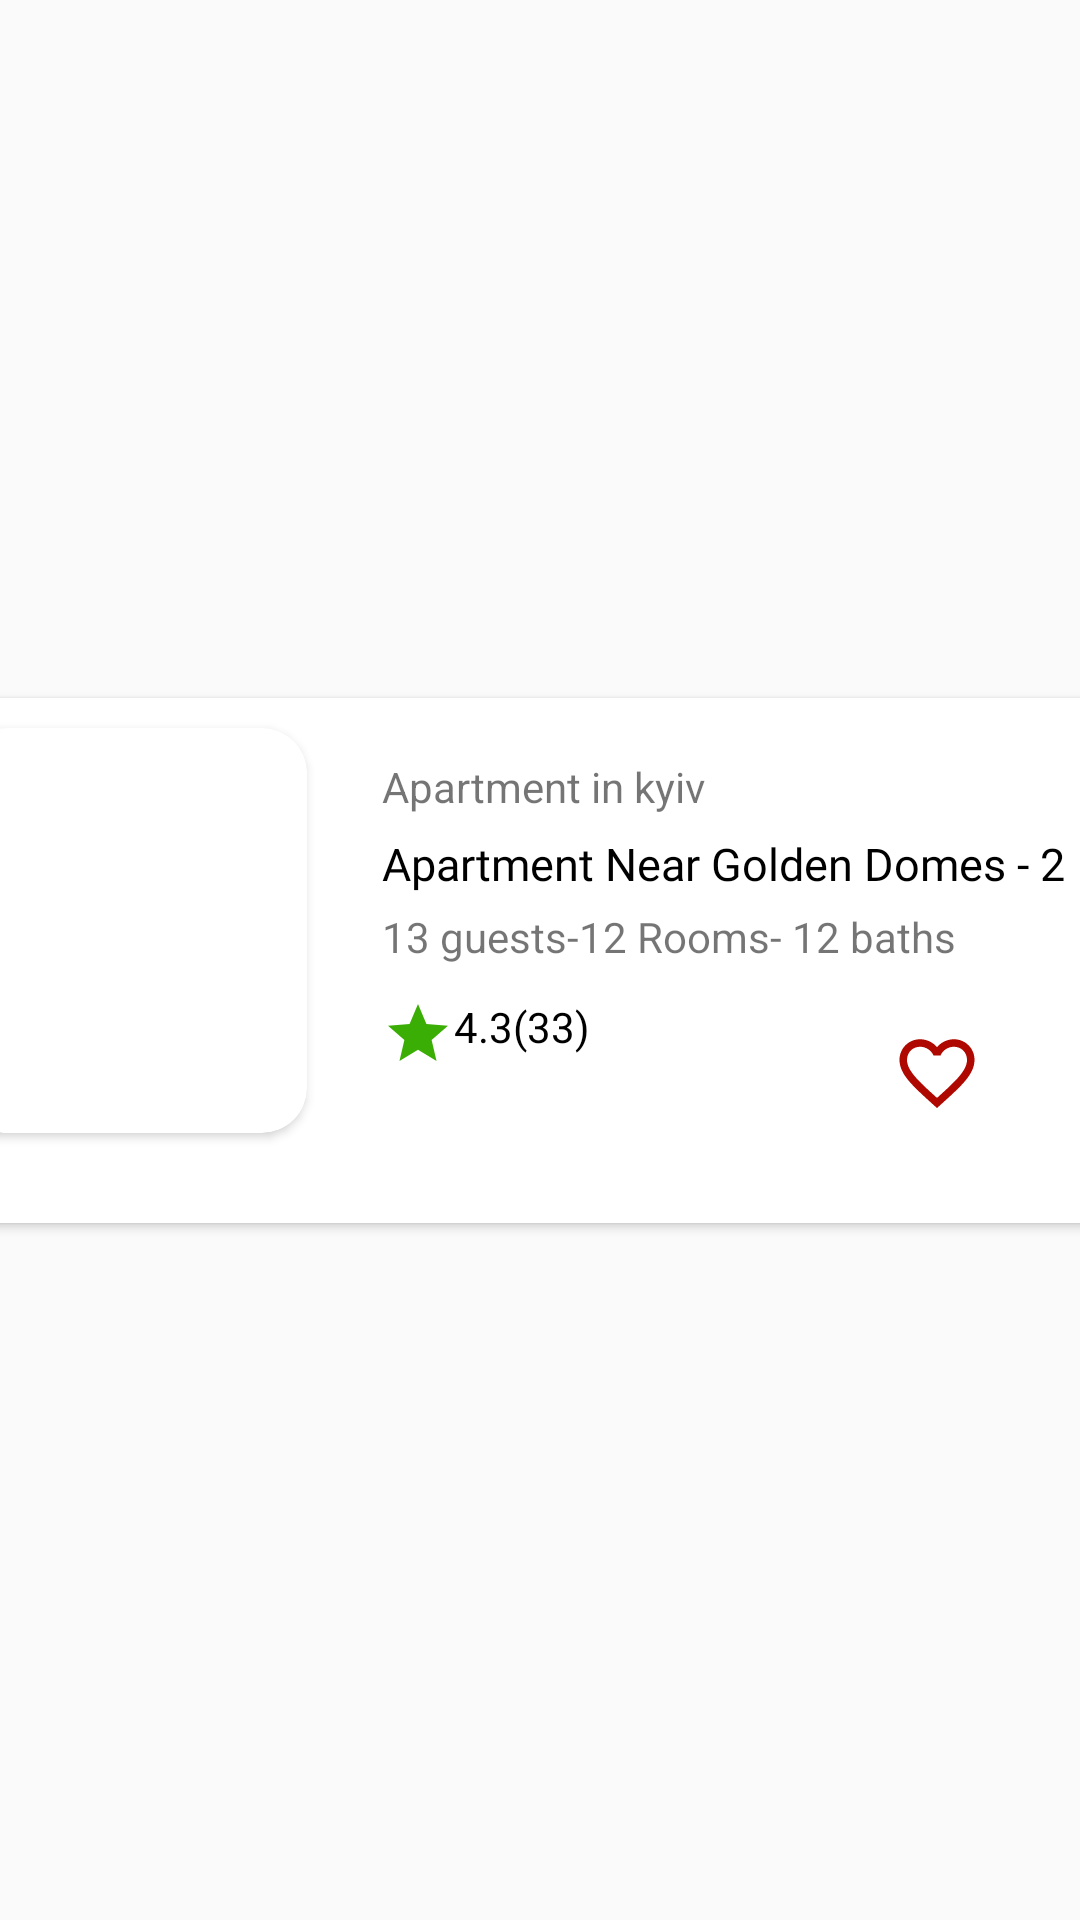

Produce the Android XML layout that renders to this screen, including the resource entries it uses.
<!-- AndroidManifest.xml: application theme AppTheme.NoActionBar -->
<!-- res/layout/rental_card.xml -->
<?xml version="1.0" encoding="utf-8"?>
<androidx.constraintlayout.widget.ConstraintLayout xmlns:android="http://schemas.android.com/apk/res/android"
    xmlns:app="http://schemas.android.com/apk/res-auto"
    android:layout_width="match_parent"
    android:layout_height="180dp">

    <androidx.cardview.widget.CardView
        android:layout_width="406dp"
        android:id="@+id/card_view"
        android:layout_height="175dp"
        app:layout_constraintBottom_toBottomOf="parent"
        app:layout_constraintEnd_toEndOf="parent"
        app:layout_constraintHorizontal_bias="0.5"
        app:layout_constraintStart_toStartOf="parent"
        app:layout_constraintTop_toTopOf="parent">

        <TextView
            android:id="@+id/apartment_type"
            android:layout_width="wrap_content"
            android:layout_height="20dp"
            android:layout_marginLeft="150dp"
            android:layout_marginTop="20dp"
            android:text="Apartment in kyiv" />

        <TextView
            android:id="@+id/apartment_title"
            android:layout_width="wrap_content"
            android:layout_height="wrap_content"
            android:maxLines="1"
            android:layout_marginLeft="150dp"
            android:layout_marginTop="45dp"
            android:fontFamily="@font/opensans_bold"
            android:text="Apartment Near Golden Domes - 2"
            android:textColor="@color/colorBlack"
            android:textSize="15dp" />

            <TextView
            android:id="@+id/apartment_description"
            android:layout_width="wrap_content"
            android:layout_height="20dp"
            android:layout_marginLeft="150dp"
            android:layout_marginTop="70dp"
            android:text="13 guests-12 Rooms- 12 baths" />

        <TextView
            android:id="@+id/apartment_favourite"
            android:layout_width="30dp"
            android:layout_height="30dp"
            android:layout_marginLeft="320dp"
            android:layout_marginTop="110dp"
            android:background="@drawable/ic_baseline_favorite_border_24" />


        <TextView
            android:id="@+id/apartment_stars"
            android:layout_width="100dp"
            android:layout_height="wrap_content"
            android:layout_marginStart="150dp"
            android:layout_marginTop="100dp"
            android:drawableStart="@drawable/ic_baseline_star_24"
            android:text="4.3(33)"
            android:textColor="@color/colorBlack" />

        <androidx.cardview.widget.CardView
            android:layout_width="115dp"
            android:layout_height="135dp"
            android:layout_marginStart="10dp"
            android:layout_marginTop="10dp"
            android:background="@drawable/theme_shape"
            android:elevation="10dp"
            app:cardCornerRadius="15dp">

            <ImageView
                android:id="@+id/apartment_profile"
                android:layout_width="122dp"
                android:layout_height="match_parent"
                android:layout_gravity="center"
                android:elevation="10dp"
                android:scaleType="centerCrop"></ImageView>


        </androidx.cardview.widget.CardView>

    </androidx.cardview.widget.CardView>


</androidx.constraintlayout.widget.ConstraintLayout>
<!-- resources referenced by this layout -->
<resources>
  <color name="colorBlack">#000000</color>
  <!-- drawable ic_baseline_favorite_border_24 (drawable) -->
  <vector android:height="24dp" android:tint="#AE0800"
      android:viewportHeight="24" android:viewportWidth="24"
      android:width="24dp" xmlns:android="http://schemas.android.com/apk/res/android">
      <path android:fillColor="@android:color/white" android:pathData="M16.5,3c-1.74,0 -3.41,0.81 -4.5,2.09C10.91,3.81 9.24,3 7.5,3 4.42,3 2,5.42 2,8.5c0,3.78 3.4,6.86 8.55,11.54L12,21.35l1.45,-1.32C18.6,15.36 22,12.28 22,8.5 22,5.42 19.58,3 16.5,3zM12.1,18.55l-0.1,0.1 -0.1,-0.1C7.14,14.24 4,11.39 4,8.5 4,6.5 5.5,5 7.5,5c1.54,0 3.04,0.99 3.57,2.36h1.87C13.46,5.99 14.96,5 16.5,5c2,0 3.5,1.5 3.5,3.5 0,2.89 -3.14,5.74 -7.9,10.05z"/>
  </vector>
  <!-- drawable ic_baseline_star_24 (drawable) -->
  <vector android:height="24dp" android:tint="#3BAE06"
      android:viewportHeight="24" android:viewportWidth="24"
      android:width="24dp" xmlns:android="http://schemas.android.com/apk/res/android">
      <path android:fillColor="@android:color/white" android:pathData="M12,17.27L18.18,21l-1.64,-7.03L22,9.24l-7.19,-0.61L12,2 9.19,8.63 2,9.24l5.46,4.73L5.82,21z"/>
  </vector>
  <!-- drawable theme_shape (drawable-v24) -->
  <?xml version="1.0" encoding="utf-8"?>
  <shape xmlns:android="http://schemas.android.com/apk/res/android"
  
      android:shape = "rectangle">
      <solid
          android:color = "@color/colorwhite"></solid>
      <corners android:radius="20dp"></corners>
  
  </shape>
  <style name="AppTheme.NoActionBar">
          <item name="windowActionBar">false</item>
          <item name="windowNoTitle">true</item>
      </style>
  <color name="colorwhite">#FFFFFF</color>
</resources>
